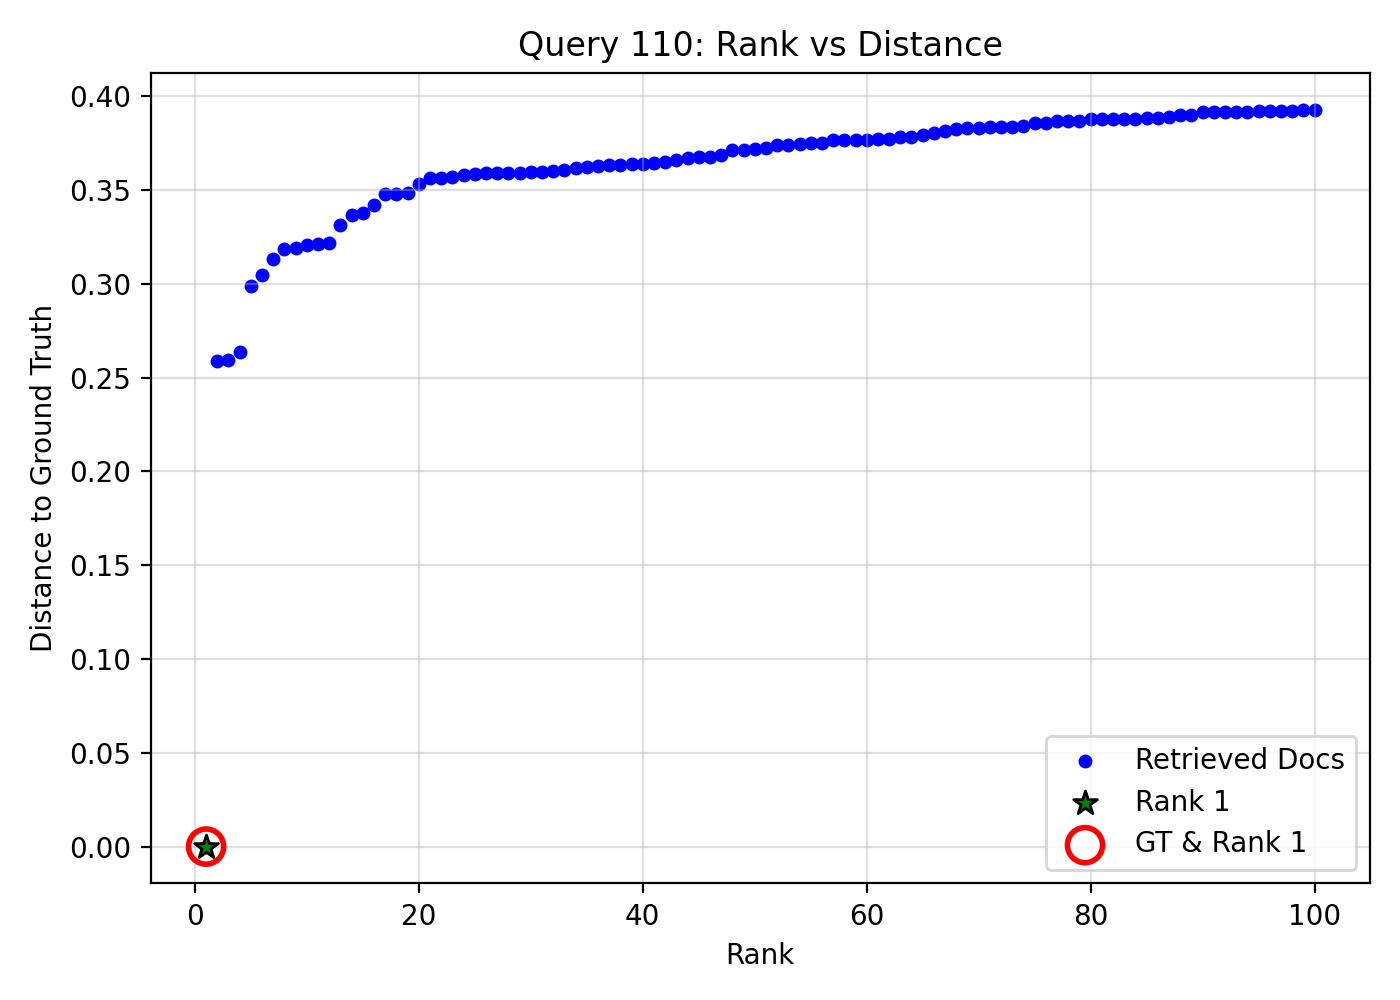

The file beside this chart, header and first rows:
query_idx, query_gt_id, doc_id, rank, distance, is_gt, is_rank_1
110, 18565233, e97a2a61-2f5c-45dd-8bf0-3f9edfdd68ec, 1, 0.0, 1, 1
110, 18565233, 57ffebe4-e5ff-4128-b670-c920be944418, 2, 0.2588, 0, 0
110, 18565233, 50f202f5-5045-481c-9592-d60d5583b848, 3, 0.2593, 0, 0
110, 18565233, 2c5ecb08-d47c-4b94-8f9b-12ab9e0f3db8, 4, 0.2637, 0, 0
110, 18565233, be496a91-43fa-42ae-a4cf-1d0f8903e61c, 5, 0.2989, 0, 0
110, 18565233, 6ec8b1b1-add6-46a3-b99d-19d7c377e13c, 6, 0.3045, 0, 0
110, 18565233, 1695fc4b-3ae7-49d1-834d-45e6b715fc5c, 7, 0.3134, 0, 0
110, 18565233, 43f90316-4f31-4a89-97f2-4c066467cef4, 8, 0.3186, 0, 0
110, 18565233, 57c8f95a-1eea-4aff-9afe-219172c96172, 9, 0.3188, 0, 0
110, 18565233, 5c9cc43f-cb11-434f-80f5-902a7ecf309a, 10, 0.3207, 0, 0
110, 18565233, ce82bd8d-063f-4270-8e27-cf1fc2b531e0, 11, 0.3212, 0, 0
110, 18565233, 44d302b6-609f-4543-8284-b58f6aa8495d, 12, 0.3219, 0, 0
110, 18565233, 4ec64c6d-4af2-4700-bcc6-dcac19fd45ec, 13, 0.3316, 0, 0
110, 18565233, fb9a89d0-7ed3-40f2-9f25-f39481a4cb05, 14, 0.3369, 0, 0
110, 18565233, 2b8491a2-2364-485f-89ff-fb0a815a498f, 15, 0.3377, 0, 0
110, 18565233, f6ebad4a-b848-43ef-9b52-cc5179e73bce, 16, 0.3417, 0, 0
110, 18565233, 601c25c9-6f66-4f98-b58f-a7668813a820, 17, 0.3477, 0, 0
110, 18565233, af7d570a-6e55-4585-923e-42b5115c6778, 18, 0.3477, 0, 0
110, 18565233, 8e24f16e-1798-41d8-8dba-2763d13e8636, 19, 0.3485, 0, 0
110, 18565233, df60cd3d-0586-47a4-add9-c72f84b85dda, 20, 0.3532, 0, 0
110, 18565233, cc0a1832-187e-4274-a81a-459e8a0d8b85, 21, 0.3562, 0, 0
110, 18565233, 0296431f-5f53-44c6-b41f-2c600e72ccb7, 22, 0.3565, 0, 0
110, 18565233, 0d5c01f0-2253-4cee-97d1-f00eb1f96d7a, 23, 0.3571, 0, 0
110, 18565233, d7f29e8d-9073-46ab-a7eb-76da09ef7ab2, 24, 0.3582, 0, 0
110, 18565233, 8b73a59e-fbbd-4249-b56b-83884b193751, 25, 0.3588, 0, 0
110, 18565233, b0d4c078-0b24-4c3a-9815-11214cc225b4, 26, 0.3588, 0, 0
110, 18565233, 1d0f913e-52c1-4f2c-8637-17c3675746c6, 27, 0.3588, 0, 0
110, 18565233, 52e30884-1d16-4537-9dad-1532bdbf95b3, 28, 0.359, 0, 0
110, 18565233, bd916e1e-3f48-4c50-a63a-3dde88072346, 29, 0.3592, 0, 0
110, 18565233, 0e2232b8-fc80-413d-8a27-5ede96c75e86, 30, 0.3594, 0, 0
110, 18565233, 1a2ad889-4391-4833-bae0-39c28028f8e8, 31, 0.3597, 0, 0
110, 18565233, a798c49a-0e4d-4f2a-8e3b-79058e555073, 32, 0.3599, 0, 0
110, 18565233, c6a52b7a-fc29-4a79-bd73-80932d3a329b, 33, 0.3607, 0, 0
110, 18565233, 1afcbbee-66d2-4557-961f-9703ced3edf4, 34, 0.3618, 0, 0
110, 18565233, e5fdba5d-c39c-4300-b163-af07640c0c9d, 35, 0.3623, 0, 0
110, 18565233, de77144c-226e-44d7-83e6-46f1e5986989, 36, 0.3626, 0, 0
110, 18565233, cea71a55-155d-42a1-9674-1c26d5b0e7a1, 37, 0.3632, 0, 0
110, 18565233, 1a682e4a-91c3-4d35-9cc8-4e1c0c623110, 38, 0.3634, 0, 0
110, 18565233, fc3ee076-a592-4695-a17f-8be1bae09d3a, 39, 0.3636, 0, 0
110, 18565233, b8705ae1-6575-4b55-9d8d-6fd818af7cb9, 40, 0.3637, 0, 0
110, 18565233, 346b4603-f2ad-4e12-b775-208f45311cc8, 41, 0.3646, 0, 0
110, 18565233, 2c515911-e4c2-4eb0-b939-0d554c6da1a7, 42, 0.3651, 0, 0
110, 18565233, 16ee877d-e2bf-4cd5-aa8e-d14e57da43d3, 43, 0.3662, 0, 0
110, 18565233, 222523e2-5cf6-4bd5-95f4-74c658d5db9c, 44, 0.3673, 0, 0
110, 18565233, a5d1b2f0-1dfe-4bcb-b23d-89585030758e, 45, 0.3675, 0, 0
110, 18565233, 48e062e6-dfe8-4c39-96cc-c1fcc6d27894, 46, 0.3676, 0, 0
110, 18565233, 790b2c12-d0df-47a7-a32f-6057d68b8173, 47, 0.3688, 0, 0
110, 18565233, 5c0611df-c691-4db4-98fa-0f155d20fa50, 48, 0.3714, 0, 0
110, 18565233, b3073e0b-d479-4d10-8365-076d65fecec9, 49, 0.3714, 0, 0
110, 18565233, 4acfbd1a-aaeb-4bd6-92e5-92ad3828e33f, 50, 0.3717, 0, 0
110, 18565233, b966ec7b-5a46-4ffd-b850-e4eda310059e, 51, 0.3722, 0, 0
110, 18565233, 11ff4f2f-849d-4027-a46f-563c7244ca1b, 52, 0.374, 0, 0
110, 18565233, 5bbb8cf3-df46-499c-a39a-4f2f24b878b9, 53, 0.3742, 0, 0
110, 18565233, d00718c6-72c5-49d2-971d-23e3e1ca8705, 54, 0.3745, 0, 0
110, 18565233, 15452e9c-00b3-42dc-8e46-43824314eebc, 55, 0.3752, 0, 0
110, 18565233, 6b1a4b97-8836-452b-ad74-579a1745161e, 56, 0.3752, 0, 0
110, 18565233, c9d0a245-685e-4998-b99b-6d7aa983ea5e, 57, 0.3764, 0, 0
110, 18565233, ea052e29-5050-46bc-bfa9-1d104a3b3a66, 58, 0.3768, 0, 0
110, 18565233, b368f227-a166-4e02-94e7-795784ae3bc0, 59, 0.3768, 0, 0
110, 18565233, a3d3c4cf-7b40-4954-af58-5cff5eb5a63a, 60, 0.3768, 0, 0
... 40 more rows
